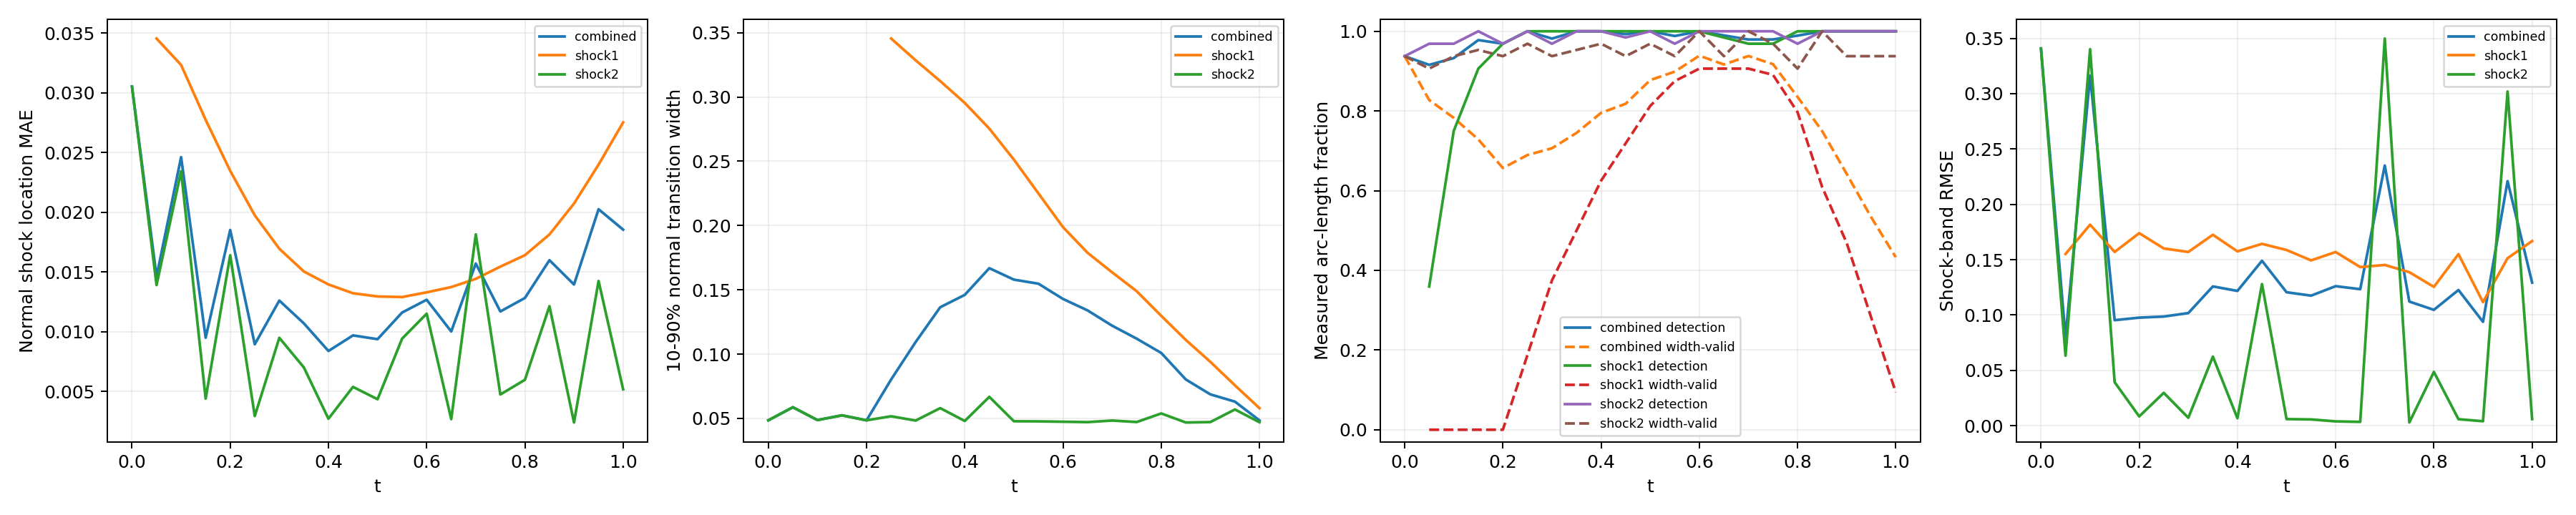

The file beside this chart, header and first rows:
time_index, time, branch, status, line_length, sample_count, detected_samples, width_valid_samples, detection_rate, width_valid_rate, location_mae, location_rmse, location_max, width_mean, width_max, multiple_crossing_rate, width_underresolved_rate, window_underresolved_rate, shock_band_rmse, shock_band_point_count, shock_band_point_fraction, shock_band_geometry_error_bound
0, 0.0, combined, length_weighted, 1.228, 64, 60, 60, 0.9375, 0.9375, 0.03053, 0.03061, 0.03387, 0.04853, 0.05097, 0.0, 1.0, 0.03125, 0.3408, 54, 0.1224, 0.0
0, 0.0, shock1, no_interior_line, 0.0, 0, 0, 0, , , , , , , , , , , , 0, 0.0, 0.0
0, 0.0, shock2, interior_line, 1.228, 64, 60, 60, 0.9375, 0.9375, 0.03053, 0.03061, 0.03387, 0.04853, 0.05097, 0.0, 1.0, 0.03125, 0.3408, 54, 0.1224, 0.0
1, 0.05, combined, length_weighted, 1.299, 128, 85, 58, 0.9157, 0.8273, 0.01461, 0.01524, 0.03481, 0.05868, 0.07284, 0.0, 1.0, 0.0, 0.07987, 59, 0.1338, 0.0
1, 0.05, shock1, interior_line, 0.1131, 64, 23, 0, 0.3594, 0.0, 0.03455, 0.03455, 0.03481, , , 0.0, , 0.0, 0.1552, 7, 0.01587, 0.0
1, 0.05, shock2, interior_line, 1.186, 64, 62, 58, 0.9687, 0.9062, 0.0139, 0.01408, 0.01831, 0.05868, 0.07284, 0.0, 1.0, 0.0, 0.06322, 52, 0.1179, 0.0
2, 0.1, combined, length_weighted, 1.37, 128, 110, 60, 0.9326, 0.7826, 0.02461, 0.0249, 0.03488, 0.04872, 0.05083, 0.0, 1.0, 0.0, 0.3162, 63, 0.1429, 0.0
2, 0.1, shock1, interior_line, 0.2263, 64, 48, 0, 0.75, 0.0, 0.03233, 0.03244, 0.03488, , , 0.0, , 0.0, 0.1816, 12, 0.02721, 0.0
2, 0.1, shock2, interior_line, 1.144, 64, 62, 60, 0.9687, 0.9375, 0.02343, 0.02354, 0.02659, 0.04872, 0.05083, 0.0, 1.0, 0.0, 0.3402, 51, 0.1156, 0.0
3, 0.15, combined, length_weighted, 1.441, 128, 122, 61, 0.9779, 0.7286, 0.009488, 0.01395, 0.03584, 0.0524, 0.0567, 0.0, 1.0, 0.0, 0.09532, 49, 0.1111, 0.0
3, 0.15, shock1, interior_line, 0.3394, 64, 58, 0, 0.9062, 0.0, 0.02774, 0.02838, 0.03584, , , 0.0, , 0.0, 0.157, 16, 0.03628, 0.0
3, 0.15, shock2, interior_line, 1.101, 64, 64, 61, 1.0, 0.9531, 0.00439, 0.004886, 0.008253, 0.0524, 0.0567, 0.0, 1.0, 0.0, 0.03931, 33, 0.07483, 0.0
4, 0.2, combined, length_weighted, 1.511, 128, 124, 60, 0.9688, 0.6568, 0.01852, 0.01949, 0.03627, 0.04852, 0.05072, 0.0, 1.0, 0.0, 0.09763, 67, 0.1519, 0.0
4, 0.2, shock1, interior_line, 0.4525, 64, 62, 0, 0.9688, 0.0, 0.02346, 0.02505, 0.03627, , , 0.0, , 0.0, 0.1739, 21, 0.04762, 0.0
4, 0.2, shock2, interior_line, 1.059, 64, 62, 60, 0.9688, 0.9375, 0.0164, 0.01655, 0.01976, 0.04852, 0.05072, 0.0, 1.0, 0.0, 0.008373, 46, 0.1043, 0.0
5, 0.25, combined, length_weighted, 1.582, 128, 128, 74, 1.0, 0.6894, 0.008941, 0.01369, 0.03562, 0.08025, 0.3494, 0.0, 0.9027, 0.0, 0.09861, 70, 0.1587, 0.0
5, 0.25, shock1, interior_line, 0.5657, 64, 64, 12, 1.0, 0.1875, 0.01974, 0.02239, 0.03562, 0.3455, 0.3494, 0.0, 0.0, 0.0, 0.1601, 25, 0.05669, 0.0
5, 0.25, shock2, interior_line, 1.016, 64, 64, 62, 1.0, 0.9687, 0.002929, 0.003574, 0.006403, 0.05167, 0.05519, 0.0, 1.0, 0.0, 0.02968, 45, 0.102, 0.0
6, 0.3, combined, length_weighted, 1.653, 128, 126, 84, 0.9816, 0.7065, 0.0126, 0.01532, 0.03625, 0.1094, 0.3361, 0.0, 0.782, 0.0, 0.1017, 74, 0.1678, 0.0
6, 0.3, shock1, interior_line, 0.6788, 64, 64, 24, 1.0, 0.375, 0.01694, 0.02072, 0.03625, 0.3285, 0.3361, 0.0, 0.0, 0.0, 0.157, 31, 0.07029, 0.0
6, 0.3, shock2, interior_line, 0.9739, 64, 62, 60, 0.9688, 0.9375, 0.009481, 0.009743, 0.01286, 0.04834, 0.05049, 0.0, 1.0, 0.0, 0.007134, 43, 0.09751, 0.0
7, 0.35, combined, length_weighted, 1.723, 128, 128, 93, 1.0, 0.7449, 0.01069, 0.01428, 0.03633, 0.1365, 0.3218, 0.0, 0.6915, 0.0, 0.1258, 78, 0.1769, 0.0
7, 0.35, shock1, interior_line, 0.792, 64, 64, 32, 1.0, 0.5, 0.01504, 0.01949, 0.03633, 0.3124, 0.3218, 0.0, 0.0, 0.0, 0.1725, 36, 0.08163, 0.0
7, 0.35, shock2, interior_line, 0.9314, 64, 64, 61, 1.0, 0.9531, 0.006998, 0.007361, 0.01109, 0.05801, 0.07077, 0.0, 1.0, 0.0, 0.06241, 42, 0.09524, 0.0
8, 0.4, combined, length_weighted, 1.794, 128, 128, 102, 1.0, 0.7953, 0.008379, 0.01342, 0.03743, 0.1461, 0.3042, 0.0, 0.6036, 0.0, 0.1218, 67, 0.1519, 0.0
8, 0.4, shock1, interior_line, 0.9051, 64, 64, 40, 1.0, 0.625, 0.01395, 0.01859, 0.03743, 0.2954, 0.3042, 0.0, 0.0, 0.0, 0.1575, 40, 0.0907, 0.0
8, 0.4, shock2, interior_line, 0.889, 64, 64, 62, 1.0, 0.9688, 0.002705, 0.003416, 0.005938, 0.04801, 0.05015, 0.0, 1.0, 0.0, 0.006712, 27, 0.06122, 0.0
9, 0.45, combined, length_weighted, 1.865, 128, 127, 106, 0.9929, 0.8181, 0.009685, 0.01387, 0.03724, 0.1669, 0.2855, 0.0, 0.5203, 0.0, 0.149, 82, 0.1859, 0.0
9, 0.45, shock1, interior_line, 1.018, 64, 64, 46, 1.0, 0.7188, 0.01321, 0.01797, 0.03724, 0.2754, 0.2855, 0.0, 0.0, 0.0, 0.1643, 45, 0.102, 0.0
9, 0.45, shock2, interior_line, 0.8466, 64, 63, 60, 0.9844, 0.9375, 0.005372, 0.005733, 0.009781, 0.06677, 0.07847, 0.0, 1.0, 0.0, 0.128, 37, 0.0839, 0.0
10, 0.5, combined, length_weighted, 1.936, 128, 128, 114, 1.0, 0.8774, 0.009368, 0.01382, 0.03772, 0.1579, 0.2673, 0.0, 0.4587, 0.0, 0.1206, 85, 0.1927, 0.0
10, 0.5, shock1, interior_line, 1.131, 64, 64, 52, 1.0, 0.8125, 0.01294, 0.01759, 0.03772, 0.2513, 0.2673, 0.0, 0.0, 0.0, 0.1587, 49, 0.1111, 0.0
10, 0.5, shock2, interior_line, 0.8042, 64, 64, 62, 1.0, 0.9688, 0.004337, 0.004886, 0.007799, 0.0478, 0.04996, 0.0, 1.0, 0.0, 0.005958, 36, 0.08163, 0.0
11, 0.55, combined, length_weighted, 2.006, 128, 126, 116, 0.9881, 0.8987, 0.0116, 0.01504, 0.03896, 0.1548, 0.2466, 0.0, 0.5039, 0.01938, 0.1175, 89, 0.2018, 0.0
11, 0.55, shock1, interior_line, 1.245, 64, 64, 56, 1.0, 0.875, 0.0129, 0.01747, 0.03896, 0.225, 0.2466, 0.0, 0.1786, 0.03125, 0.1494, 55, 0.1247, 0.0
11, 0.55, shock2, interior_line, 0.7617, 64, 62, 60, 0.9688, 0.9375, 0.009413, 0.009673, 0.0127, 0.0477, 0.04991, 0.0, 1.0, 0.0, 0.005659, 34, 0.0771, 0.0
12, 0.6, combined, length_weighted, 2.077, 128, 128, 122, 1.0, 0.9387, 0.01267, 0.0157, 0.03815, 0.1429, 0.228, 0.0, 0.6083, 0.1034, 0.1261, 93, 0.2109, 0.0
12, 0.6, shock1, interior_line, 1.358, 64, 64, 58, 1.0, 0.9062, 0.01329, 0.01745, 0.03815, 0.1988, 0.228, 0.0, 0.3793, 0.125, 0.1569, 60, 0.1361, 0.0
12, 0.6, shock2, interior_line, 0.7193, 64, 64, 64, 1.0, 1.0, 0.0115, 0.01172, 0.01485, 0.04742, 0.04961, 0.0, 1.0, 0.0625, 0.003899, 33, 0.07483, 0.0
13, 0.65, combined, length_weighted, 2.035, 128, 127, 118, 0.9896, 0.9166, 0.01001, 0.01481, 0.03916, 0.134, 0.2096, 0.0, 0.8749, 0.125, 0.1233, 81, 0.1837, 0.0
13, 0.65, shock1, interior_line, 1.358, 64, 63, 58, 0.9844, 0.9062, 0.01373, 0.01802, 0.03916, 0.1788, 0.2096, 0.0, 0.8103, 0.125, 0.1433, 60, 0.1361, 0.0
13, 0.65, shock2, interior_line, 0.6769, 64, 64, 60, 1.0, 0.9375, 0.002671, 0.00339, 0.005958, 0.04711, 0.04919, 0.0, 1.0, 0.125, 0.00344, 21, 0.04762, 0.0
14, 0.7, combined, length_weighted, 1.879, 128, 126, 122, 0.9793, 0.9379, 0.01571, 0.0188, 0.0396, 0.1221, 0.1873, 0.0, 1.0, 0.1254, 0.2351, 83, 0.1882, 0.0
14, 0.7, shock1, interior_line, 1.245, 64, 62, 58, 0.9688, 0.9062, 0.01442, 0.01908, 0.0396, 0.1636, 0.1873, 0.0, 1.0, 0.09375, 0.1452, 55, 0.1247, 0.0
14, 0.7, shock2, interior_line, 0.6345, 64, 64, 64, 1.0, 1.0, 0.01814, 0.01827, 0.02114, 0.04835, 0.05065, 0.0, 1.0, 0.1875, 0.3498, 28, 0.06349, 0.0
15, 0.75, combined, length_weighted, 1.723, 128, 126, 119, 0.9795, 0.9175, 0.01169, 0.01648, 0.04011, 0.112, 0.1685, 0.0, 1.0, 0.1679, 0.1122, 78, 0.1769, 0.0
15, 0.75, shock1, interior_line, 1.131, 64, 62, 57, 0.9687, 0.8906, 0.01544, 0.02009, 0.04011, 0.1489, 0.1685, 0.0, 1.0, 0.125, 0.1387, 51, 0.1156, 0.0
15, 0.75, shock2, interior_line, 0.592, 64, 64, 62, 1.0, 0.9687, 0.004735, 0.005235, 0.007849, 0.04718, 0.04934, 0.0, 1.0, 0.25, 0.002893, 27, 0.06122, 0.0
16, 0.8, combined, length_weighted, 1.568, 128, 126, 109, 0.989, 0.8352, 0.01282, 0.0176, 0.03955, 0.1009, 0.1502, 0.0, 1.0, 0.2423, 0.1047, 70, 0.1587, 0.0
16, 0.8, shock1, interior_line, 1.018, 64, 64, 51, 1.0, 0.7969, 0.0164, 0.02123, 0.03955, 0.1298, 0.1502, 0.0, 1.0, 0.1875, 0.1254, 45, 0.102, 0.0
16, 0.8, shock2, interior_line, 0.5496, 64, 62, 58, 0.9687, 0.9062, 0.005965, 0.006296, 0.009059, 0.05386, 0.05807, 0.0, 1.0, 0.3438, 0.04858, 25, 0.05669, 0.0
17, 0.85, combined, length_weighted, 1.412, 128, 128, 103, 1.0, 0.7497, 0.01598, 0.01957, 0.0389, 0.08029, 0.1264, 0.0, 1.0, 1.0, 0.1226, 64, 0.1451, 0.0
17, 0.85, shock1, interior_line, 0.9051, 64, 64, 39, 1.0, 0.6094, 0.01814, 0.02263, 0.0389, 0.1111, 0.1264, 0.0, 1.0, 1.0, 0.155, 40, 0.0907, 0.0
17, 0.85, shock2, interior_line, 0.5072, 64, 64, 64, 1.0, 1.0, 0.01213, 0.01234, 0.01535, 0.04684, 0.04901, 0.0, 1.0, 1.0, 0.00588, 24, 0.05442, 0.0
18, 0.9, combined, length_weighted, 1.257, 128, 128, 90, 1.0, 0.6421, 0.01395, 0.01944, 0.03912, 0.06871, 0.106, 0.0, 1.0, 1.0, 0.09383, 51, 0.1156, 0.0
18, 0.9, shock1, interior_line, 0.792, 64, 64, 30, 1.0, 0.4688, 0.02073, 0.02438, 0.03912, 0.09401, 0.106, 0.0, 1.0, 1.0, 0.1117, 36, 0.08163, 0.0
18, 0.9, shock2, interior_line, 0.4648, 64, 64, 60, 1.0, 0.9375, 0.002391, 0.003048, 0.005366, 0.04716, 0.04926, 0.0, 1.0, 1.0, 0.004019, 15, 0.03401, 0.0
19, 0.95, combined, length_weighted, 1.101, 128, 128, 78, 1.0, 0.5329, 0.02025, 0.0226, 0.03908, 0.06306, 0.0874, 0.0, 1.0, 1.0, 0.221, 50, 0.1134, 0.0
19, 0.95, shock1, interior_line, 0.6788, 64, 64, 18, 1.0, 0.2812, 0.02399, 0.02646, 0.03908, 0.07575, 0.0874, 0.0, 1.0, 1.0, 0.1513, 31, 0.07029, 0.0
19, 0.95, shock2, interior_line, 0.4223, 64, 64, 60, 1.0, 0.9375, 0.01424, 0.01437, 0.01697, 0.05695, 0.06372, 0.0, 1.0, 1.0, 0.302, 19, 0.04308, 0.0
... 3 more rows
